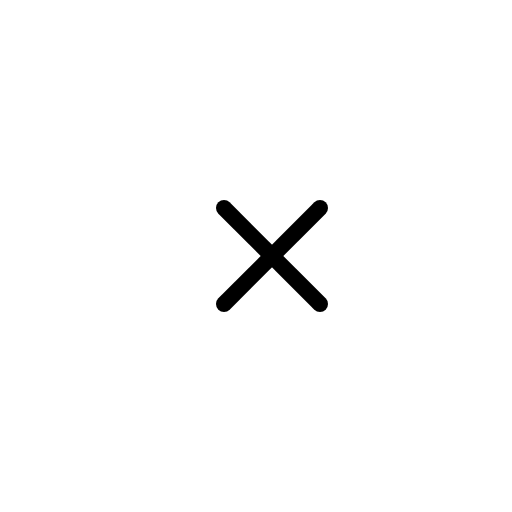
t = 0.00 s
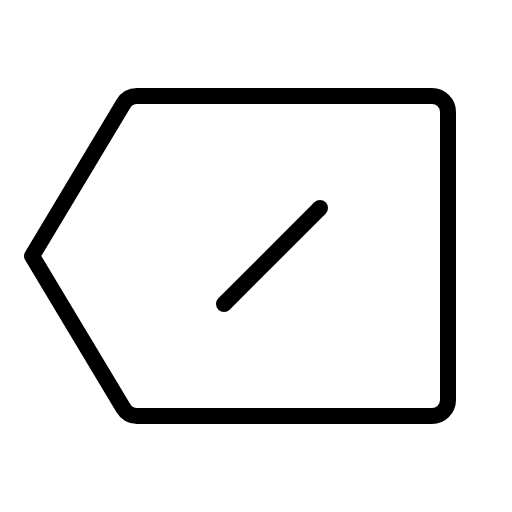
t = 0.60 s
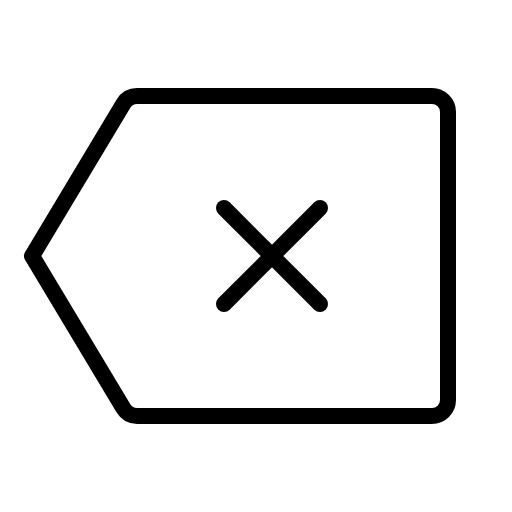
t = 0.98 s
t = 1.35 s: frame unchanged from t = 0.98 s, image omitted
t = 1.73 s: frame unchanged from t = 0.98 s, image omitted

The animated SVG that drew these frames (rendered in a browser with its animation timeline set to each time). Animation: 1 CSS @keyframes rule; one cycle of 2.10 s, repeats indefinitely.

<svg xmlns="http://www.w3.org/2000/svg" viewBox="0 0 256 256">
  <style>
    .draw-line {
      stroke-dasharray: 2000;
      stroke-dashoffset: 0;
    }
    svg:hover .draw-line {
      animation: phosphor-draw-in 1.5s ease-in-out infinite;
    }
    @keyframes phosphor-draw-in {
      0%   { stroke-dashoffset: 2000; }
      100% { stroke-dashoffset: 0; }
    }
  </style><rect width="256" height="256" fill="none"/><path d="M61.67,204.12,16,128,61.67,51.88A8,8,0,0,1,68.53,48H216a8,8,0,0,1,8,8V200a8,8,0,0,1-8,8H68.53A8,8,0,0,1,61.67,204.12Z" fill="none" stroke="currentColor" stroke-linecap="round" stroke-linejoin="round" stroke-width="8" class="draw-line" pathLength="1" style="animation-delay: 0s"/><line x1="160" y1="104" x2="112" y2="152" fill="none" stroke="currentColor" stroke-linecap="round" stroke-linejoin="round" stroke-width="8" class="draw-line" pathLength="1" style="animation-delay: 0.3s"/><line x1="160" y1="152" x2="112" y2="104" fill="none" stroke="currentColor" stroke-linecap="round" stroke-linejoin="round" stroke-width="8" class="draw-line" pathLength="1" style="animation-delay: 0.6s"/></svg>
